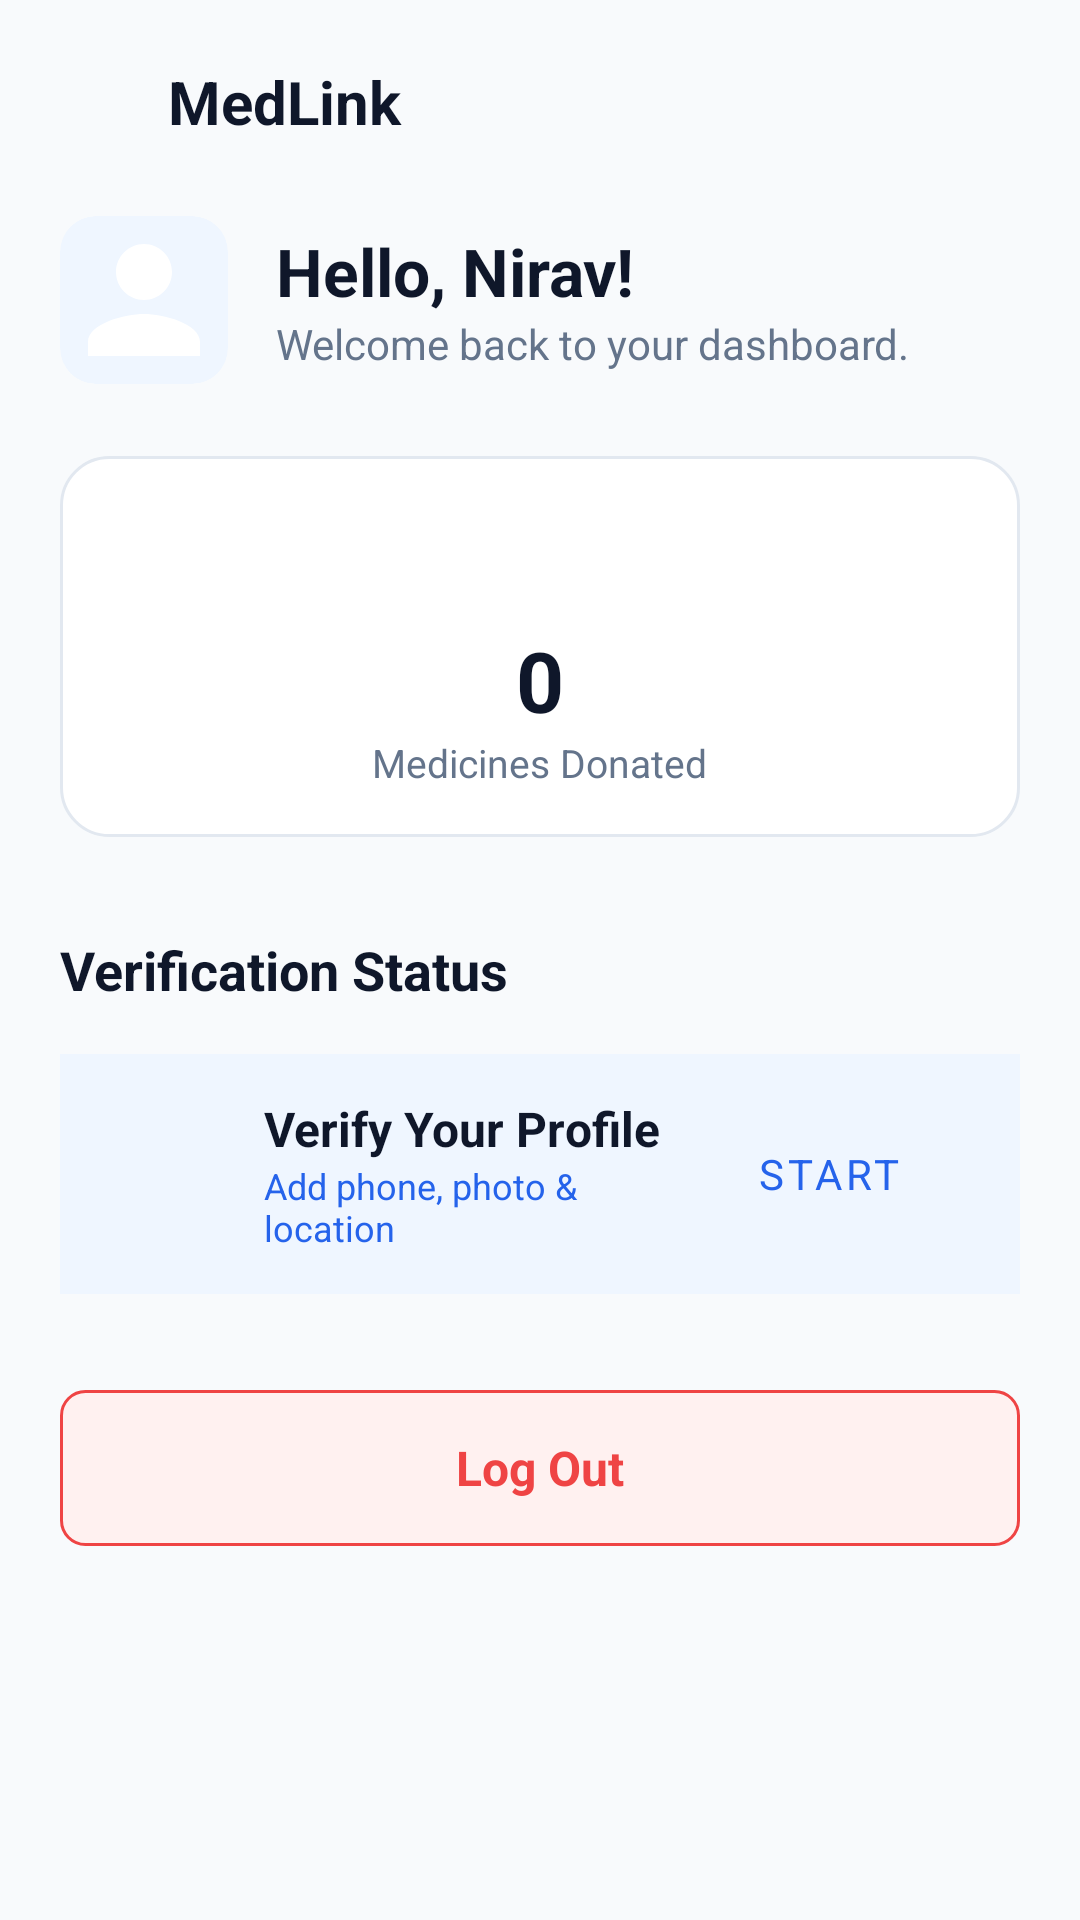

Write the Android layout XML for this screen, with the resource values it uses.
<!-- AndroidManifest.xml: application theme Theme.MedLink -->
<!-- res/layout/fragment_profile.xml -->
<?xml version="1.0" encoding="utf-8"?>
<androidx.core.widget.NestedScrollView xmlns:android="http://schemas.android.com/apk/res/android"
    android:layout_width="match_parent"
    android:layout_height="match_parent"
    android:background="@color/background"
    android:paddingBottom="80dp"
    android:clipToPadding="false">

    <LinearLayout
        android:layout_width="match_parent"
        android:layout_height="wrap_content"
        android:orientation="vertical"
        android:padding="20dp">

        
        <LinearLayout
            android:layout_width="match_parent"
            android:layout_height="wrap_content"
            android:orientation="horizontal"
            android:gravity="center_vertical"
            android:layout_marginBottom="24dp">
            
            <ImageView
                android:layout_width="28dp"
                android:layout_height="28dp"
                android:src="@drawable/ic_firstaid"
                android:tint="@color/primary" />
                
            <TextView
                android:layout_width="0dp"
                android:layout_height="wrap_content"
                android:layout_weight="1"
                android:text="MedLink"
                android:textSize="20sp"
                android:textStyle="bold"
                android:textColor="@color/text_primary"
                android:layout_marginStart="8dp" />
        </LinearLayout>

        
        <LinearLayout
            android:layout_width="match_parent"
            android:layout_height="wrap_content"
            android:orientation="horizontal"
            android:gravity="center_vertical"
            android:layout_marginBottom="24dp">

            <FrameLayout
                android:layout_width="56dp"
                android:layout_height="56dp"
                android:background="@drawable/bg_medicine_icon_blue"
                android:layout_marginEnd="16dp"
                android:clipToOutline="true">
                <ImageView
                    android:id="@+id/iv_profile_pic"
                    android:layout_width="match_parent"
                    android:layout_height="match_parent"
                    android:layout_gravity="center"
                    android:src="@drawable/ic_profile"
                    android:scaleType="centerCrop" />
            </FrameLayout>

            <LinearLayout
                android:layout_width="wrap_content"
                android:layout_height="wrap_content"
                android:orientation="vertical">
                <TextView
                    android:id="@+id/tv_greeting"
                    android:layout_width="wrap_content"
                    android:layout_height="wrap_content"
                    android:text="Hello, Nirav!"
                    android:textSize="22sp"
                    android:textStyle="bold"
                    android:textColor="@color/text_primary" />
                <TextView
                    android:layout_width="wrap_content"
                    android:layout_height="wrap_content"
                    android:text="Welcome back to your dashboard."
                    android:textSize="14sp"
                    android:textColor="@color/text_secondary" />
            </LinearLayout>
        </LinearLayout>

        
        <LinearLayout
            android:layout_width="match_parent"
            android:layout_height="wrap_content"
            android:orientation="horizontal"
            android:layout_marginBottom="32dp">

            
            <LinearLayout
                android:layout_width="0dp"
                android:layout_height="wrap_content"
                android:layout_weight="1"
                android:orientation="vertical"
                android:background="@drawable/bg_card"
                android:padding="16dp"
                android:gravity="center">
                <ImageView
                    android:layout_width="24dp"
                    android:layout_height="24dp"
                    android:src="@drawable/ic_pill"
                    android:tint="@color/primary"
                    android:layout_marginBottom="16dp"/>
                <TextView
                    android:id="@+id/tv_meds_count"
                    android:layout_width="wrap_content"
                    android:layout_height="wrap_content"
                    android:text="0"
                    android:textSize="28sp"
                    android:textStyle="bold"
                    android:textColor="@color/text_primary" />
                <TextView
                    android:layout_width="wrap_content"
                    android:layout_height="wrap_content"
                    android:text="Medicines Donated"
                    android:textSize="13sp"
                    android:textColor="@color/text_secondary" />
            </LinearLayout>
        </LinearLayout>
        
        
        <TextView
            android:layout_width="wrap_content"
            android:layout_height="wrap_content"
            android:text="Verification Status"
            android:textSize="18sp"
            android:textStyle="bold"
            android:textColor="@color/text_primary"
            android:layout_marginBottom="16dp" />

        <LinearLayout
            android:id="@+id/btn_verify_profile"
            android:layout_width="match_parent"
            android:layout_height="80dp"
            android:orientation="horizontal"
            android:background="@color/status_processing_bg"
            android:gravity="center_vertical"
            android:paddingStart="20dp"
            android:paddingEnd="20dp"
            android:layout_marginBottom="32dp"
            android:clickable="true"
            android:focusable="true">
            <ImageView
                android:id="@+id/iv_verify_icon"
                android:layout_width="32dp"
                android:layout_height="32dp"
                android:src="@drawable/ic_verified_badge"
                android:tint="@color/primary"
                android:alpha="0.4" />
            <LinearLayout
                android:layout_width="0dp"
                android:layout_height="wrap_content"
                android:layout_weight="1"
                android:orientation="vertical"
                android:layout_marginStart="16dp">
                <TextView
                    android:id="@+id/tv_verify_title"
                    android:layout_width="wrap_content"
                    android:layout_height="wrap_content"
                    android:text="Verify Your Profile"
                    android:textColor="@color/text_primary"
                    android:textSize="16sp"
                    android:textStyle="bold" />
                <TextView
                    android:id="@+id/tv_verify_subtitle"
                    android:layout_width="wrap_content"
                    android:layout_height="wrap_content"
                    android:text="Add phone, photo &amp; location"
                    android:textColor="@color/primary"
                    android:textSize="12sp" />
            </LinearLayout>
            <com.google.android.material.button.MaterialButton
                android:id="@+id/btn_start_verify"
                android:layout_width="wrap_content"
                android:layout_height="wrap_content"
                android:text="Start"
                style="@style/Widget.MaterialComponents.Button.TextButton"
                android:textColor="@color/primary"
                android:clickable="false"
                android:focusable="false" />
        </LinearLayout>

        
        
        <LinearLayout
            android:id="@+id/layout_admin_entry"
            android:layout_width="match_parent"
            android:layout_height="wrap_content"
            android:orientation="vertical"
            android:visibility="gone"
            android:layout_marginBottom="16dp">

            <TextView
                android:layout_width="wrap_content"
                android:layout_height="wrap_content"
                android:text="Administrator Access"
                android:textSize="12sp"
                android:textColor="@color/text_hint"
                android:layout_marginBottom="8dp" />

            <TextView
                android:id="@+id/btn_admin_panel"
                android:layout_width="match_parent"
                android:layout_height="52dp"
                android:background="@drawable/bg_ngo_banner"
                android:gravity="center"
                android:text="⚙  Open Admin Panel"
                android:textColor="#FFFFFF"
                android:textSize="16sp"
                android:textStyle="bold"
                android:clickable="true"
                android:focusable="true" />
        </LinearLayout>

        
        
        <LinearLayout
            android:id="@+id/layout_ngo_entry"
            android:layout_width="match_parent"
            android:layout_height="wrap_content"
            android:orientation="vertical"
            android:visibility="gone"
            android:layout_marginBottom="16dp">

            <TextView
                android:layout_width="wrap_content"
                android:layout_height="wrap_content"
                android:text="NGO Management"
                android:textSize="12sp"
                android:textColor="@color/text_hint"
                android:layout_marginBottom="8dp" />

            <TextView
                android:id="@+id/btn_ngo_dashboard"
                android:layout_width="match_parent"
                android:layout_height="52dp"
                android:background="@drawable/bg_primary_button"
                android:backgroundTint="@color/accent_orange"
                android:gravity="center"
                android:text="🏢  Open NGO Dashboard"
                android:textColor="#FFFFFF"
                android:textSize="16sp"
                android:textStyle="bold"
                android:clickable="true"
                android:focusable="true" />
        </LinearLayout>

        
        <TextView
            android:id="@+id/btn_logout"
            android:layout_width="match_parent"
            android:layout_height="52dp"
            android:background="@drawable/bg_status_rejected"
            android:gravity="center"
            android:text="Log Out"
            android:textColor="@color/accent_red"
            android:textSize="16sp"
            android:textStyle="bold"
            android:clickable="true"
            android:focusable="true"
            android:layout_marginBottom="40dp" />

    </LinearLayout>
</androidx.core.widget.NestedScrollView>
<!-- resources referenced by this layout -->
<resources>
  <color name="accent_orange">#F59E0B</color>
  <color name="accent_red">#EF4444</color>
  <color name="background">#F8FAFC</color>
  <color name="primary">#2563EB</color>
  <color name="status_processing_bg">#EFF6FF</color>
  <color name="text_hint">#94A3B8</color>
  <color name="text_primary">#0F172A</color>
  <color name="text_secondary">#64748B</color>
  <!-- drawable bg_card (drawable) -->
  <?xml version="1.0" encoding="utf-8"?>
  <shape xmlns:android="http://schemas.android.com/apk/res/android"
      android:shape="rectangle">
      <solid android:color="@color/surface" />
      <corners android:radius="16dp" />
      <stroke
          android:width="1dp"
          android:color="@color/divider" />
  </shape>
  <!-- drawable bg_medicine_icon_blue (drawable) -->
  <?xml version="1.0" encoding="utf-8"?>
  <shape xmlns:android="http://schemas.android.com/apk/res/android"
      android:shape="rectangle">
      <solid android:color="@color/primary_surface" />
      <corners android:radius="12dp" />
  </shape>
  <!-- drawable bg_ngo_banner (drawable) -->
  <?xml version="1.0" encoding="utf-8"?>
  <shape xmlns:android="http://schemas.android.com/apk/res/android"
      android:shape="rectangle">
      <gradient
          android:startColor="#1D4ED8"
          android:endColor="#3B82F6"
          android:angle="135"
          android:type="linear" />
      <corners android:radius="20dp" />
  </shape>
  <!-- drawable bg_primary_button (drawable) -->
  <?xml version="1.0" encoding="utf-8"?>
  <shape xmlns:android="http://schemas.android.com/apk/res/android"
      android:shape="rectangle">
      <solid android:color="@color/primary" />
      <corners android:radius="50dp" />
  </shape>
  <!-- drawable bg_status_rejected (drawable) -->
  <?xml version="1.0" encoding="utf-8"?>
  <shape xmlns:android="http://schemas.android.com/apk/res/android">
      <solid android:color="#FFF1F0" />
      <stroke android:width="1dp" android:color="@color/accent_red" />
      <corners android:radius="8dp" />
  </shape>
  <!-- drawable ic_profile (drawable) -->
  <?xml version="1.0" encoding="utf-8"?>
  <vector xmlns:android="http://schemas.android.com/apk/res/android"
      android:width="24dp"
      android:height="24dp"
      android:viewportWidth="24"
      android:viewportHeight="24">
      <path
          android:fillColor="@android:color/white"
          android:pathData="M12,12c2.21,0 4,-1.79 4,-4s-1.79,-4 -4,-4 -4,1.79 -4,4 1.79,4 4,4zM12,14c-2.67,0 -8,1.34 -8,4v2h16v-2c0,-2.66 -5.33,-4 -8,-4z" />
  </vector>
  <style name="Theme.MedLink" parent="Theme.MaterialComponents.DayNight.NoActionBar">
          <item name="colorPrimary">@color/primary</item>
          <item name="colorPrimaryDark">@color/primary_dark</item>
          <item name="colorAccent">@color/accent_green</item>
          <item name="android:windowBackground">@color/background</item>
          <item name="android:statusBarColor">@color/white</item>
          <item name="android:windowLightStatusBar">true</item>
          <item name="android:navigationBarColor">@color/white</item>
          <item name="android:fontFamily">sans-serif</item>
          <item name="android:forceDarkAllowed">false</item>
      </style>
  <color name="surface">#FFFFFF</color>
  <color name="divider">#E2E8F0</color>
  <color name="primary_surface">#EFF6FF</color>
  <color name="primary_dark">#1D4ED8</color>
  <color name="accent_green">#10B981</color>
  <color name="white">#FFFFFF</color>
</resources>
